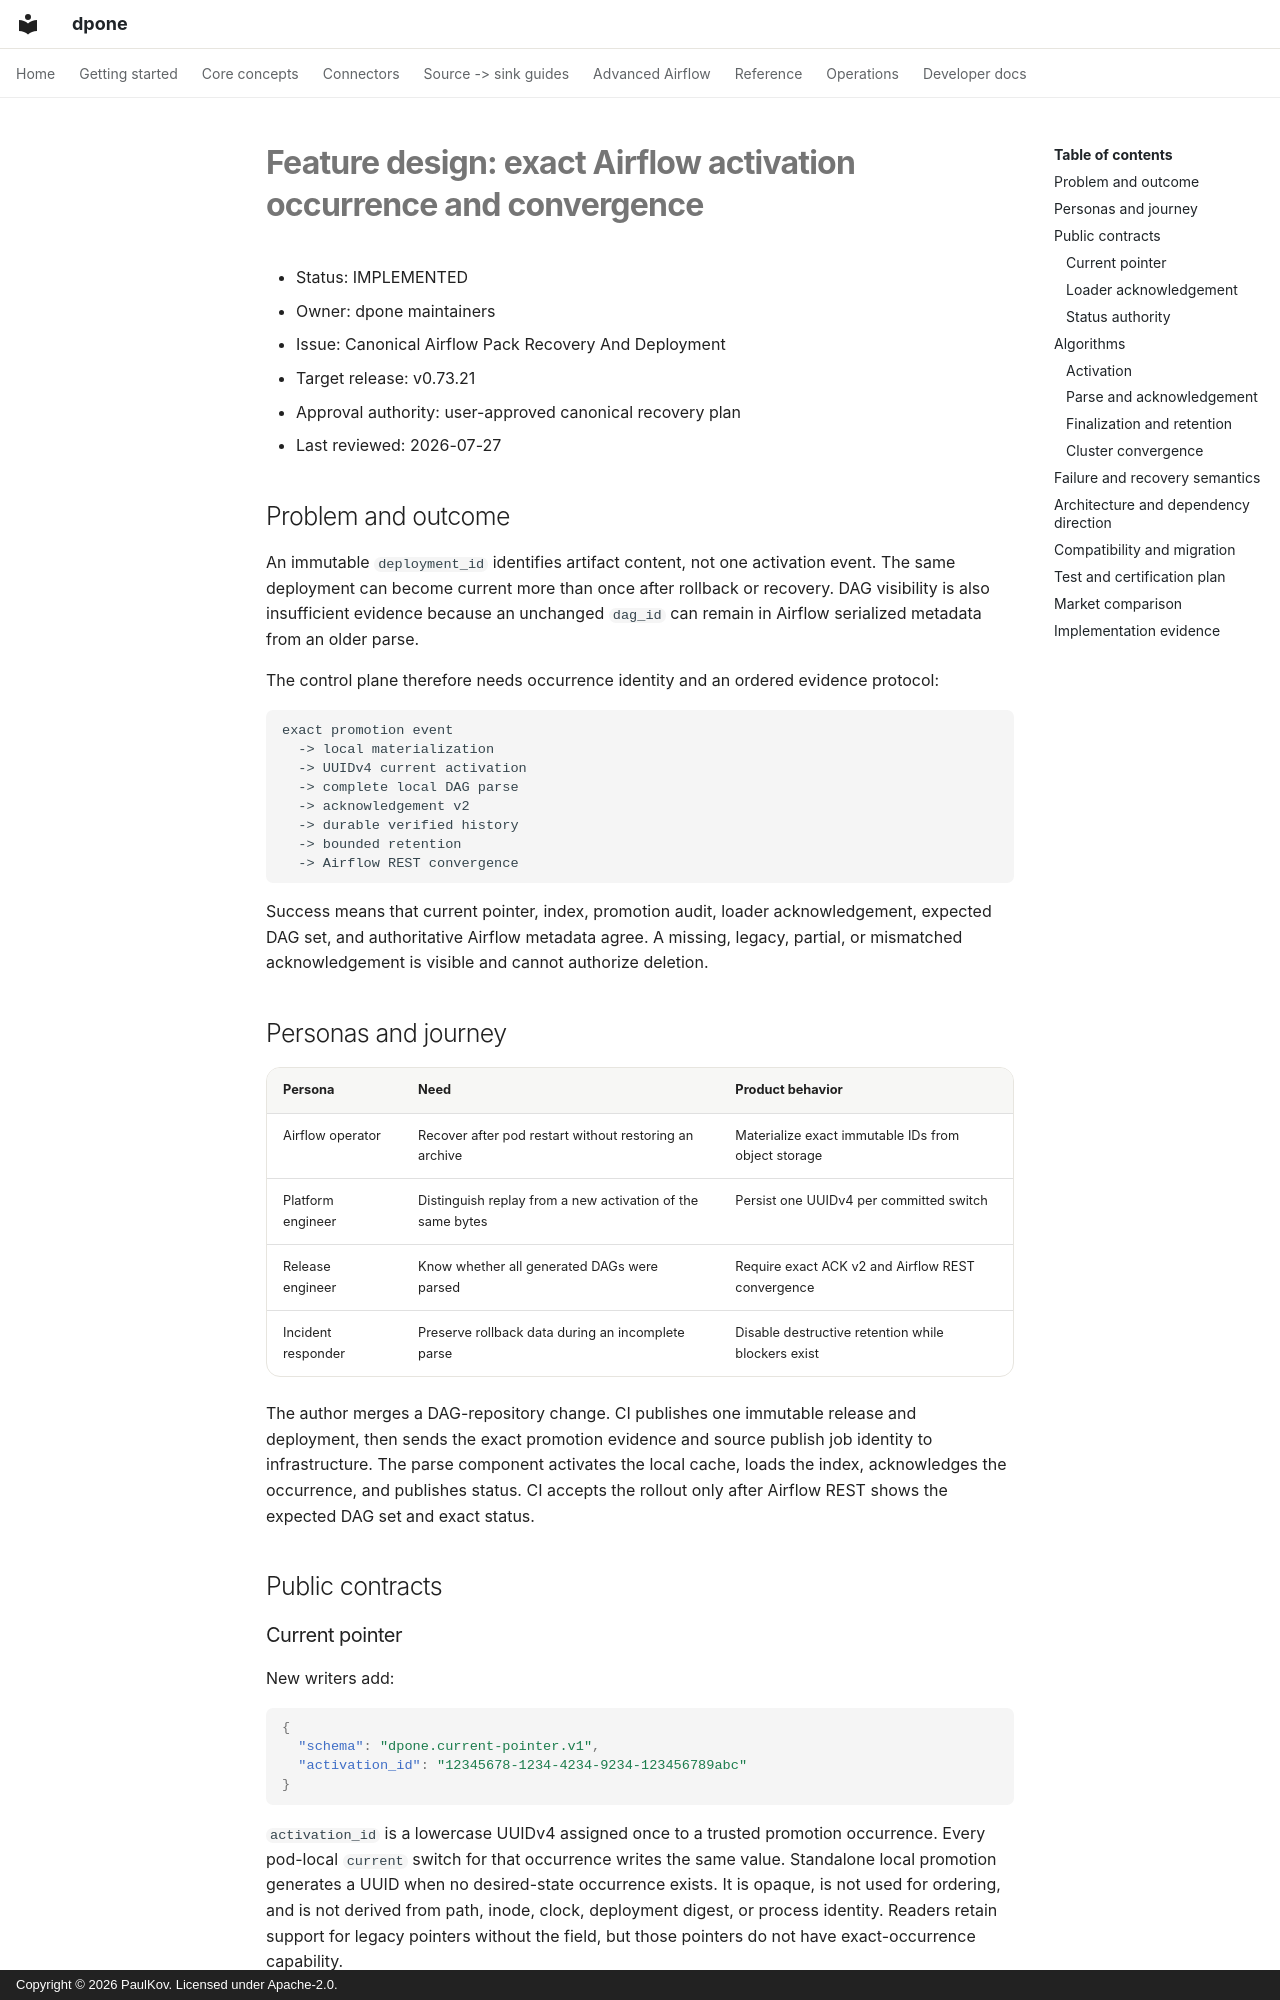

repository: PaulKov/dpone · page: feature-design-airflow-exact-activation-occurrence-v07321/index.html · generator: mkdocs · copyright: Copyright © 2026 PaulKov. Licensed under Apache-2.0.

# Feature design: exact Airflow activation occurrence and convergence

- Status: IMPLEMENTED
- Owner: dpone maintainers
- Issue: Canonical Airflow Pack Recovery And Deployment
- Target release: v0.73.21
- Approval authority: user-approved canonical recovery plan
- Last reviewed: 2026-07-27

## Problem and outcome

An immutable `deployment_id` identifies artifact content, not one activation
event. The same deployment can become current more than once after rollback or
recovery. DAG visibility is also insufficient evidence because an unchanged
`dag_id` can remain in Airflow serialized metadata from an older parse.

The control plane therefore needs occurrence identity and an ordered evidence
protocol:

```text
exact promotion event
  -> local materialization
  -> UUIDv4 current activation
  -> complete local DAG parse
  -> acknowledgement v2
  -> durable verified history
  -> bounded retention
  -> Airflow REST convergence
```

Success means that current pointer, index, promotion audit, loader
acknowledgement, expected DAG set, and authoritative Airflow metadata agree.
A missing, legacy, partial, or mismatched acknowledgement is visible and cannot
authorize deletion.

## Personas and journey

| Persona | Need | Product behavior |
| --- | --- | --- |
| Airflow operator | Recover after pod restart without restoring an archive | Materialize exact immutable IDs from object storage |
| Platform engineer | Distinguish replay from a new activation of the same bytes | Persist one UUIDv4 per committed switch |
| Release engineer | Know whether all generated DAGs were parsed | Require exact ACK v2 and Airflow REST convergence |
| Incident responder | Preserve rollback data during an incomplete parse | Disable destructive retention while blockers exist |

The author merges a DAG-repository change. CI publishes one immutable release
and deployment, then sends the exact promotion evidence and source publish job
identity to infrastructure. The parse component activates the local cache,
loads the index, acknowledges the occurrence, and publishes status. CI accepts
the rollout only after Airflow REST shows the expected DAG set and exact
status.

## Public contracts

### Current pointer

New writers add:

```json
{
  "schema": "dpone.current-pointer.v1",
  "activation_id": "12345678-1234-4234-9234-123456789abc"
}
```

`activation_id` is a lowercase UUIDv4 assigned once to a trusted promotion
occurrence. Every pod-local `current` switch for that occurrence writes the
same value. Standalone local promotion generates a UUID when no desired-state
occurrence exists. It is opaque, is not used for ordering, and is not derived
from path, inode, clock, deployment digest, or process identity.
Readers retain support for legacy pointers without the field, but those
pointers do not have exact-occurrence capability.

The bounded precommit attestation stores the deterministic activation-guard
digest. It distinguishes an idempotent replay from a new promotion event that
selects the same deployment bytes.
